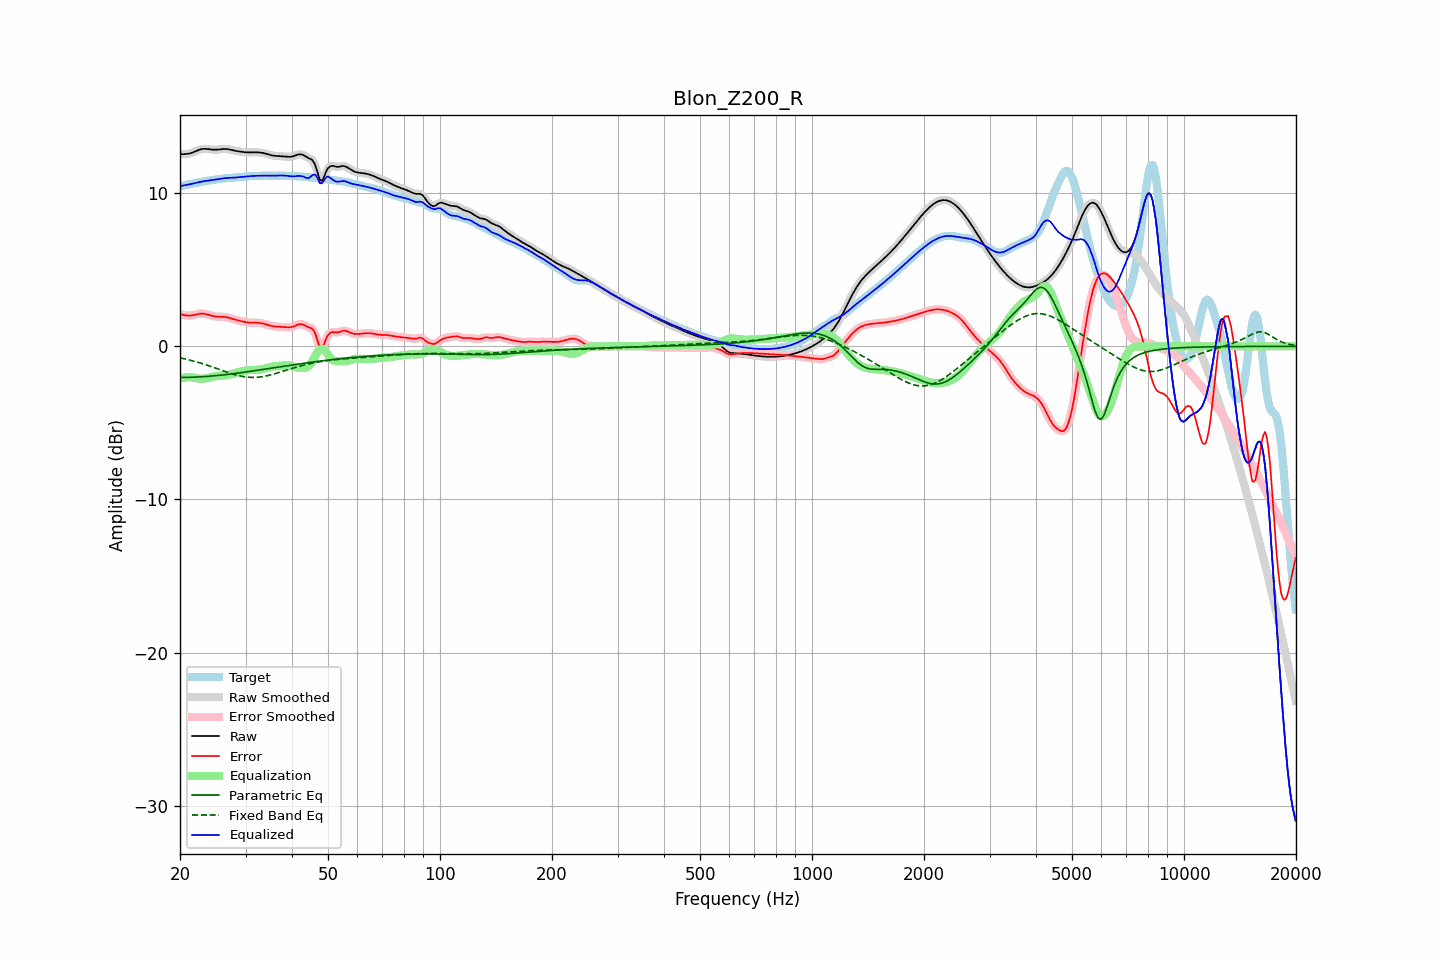

Data behind this chart, as committed beside it:
frequency, raw, error, smoothed, error_smoothed, equalization, parametric_eq, fixed_band_eq, equalized_raw, equalized_smoothed, target
20.00, 12.55, 2.10, 12.55, 2.10, -2.09, -2.03, -0.75, 10.46, 10.46, 10.45
20.20, 12.55, 2.08, 12.55, 2.07, -2.07, -2.03, -0.77, 10.48, 10.48, 10.47
20.40, 12.55, 2.05, 12.55, 2.05, -2.05, -2.03, -0.80, 10.50, 10.50, 10.49
20.61, 12.55, 2.03, 12.55, 2.03, -2.04, -2.03, -0.82, 10.51, 10.51, 10.52
20.81, 12.56, 2.02, 12.56, 2.02, -2.03, -2.03, -0.85, 10.53, 10.53, 10.54
21.02, 12.57, 2.01, 12.57, 2.01, -2.02, -2.03, -0.87, 10.55, 10.55, 10.56
21.23, 12.59, 2.00, 12.59, 2.01, -2.02, -2.02, -0.90, 10.57, 10.57, 10.59
21.44, 12.62, 2.01, 12.62, 2.01, -2.02, -2.02, -0.92, 10.60, 10.60, 10.61
21.66, 12.66, 2.03, 12.66, 2.03, -2.04, -2.02, -0.95, 10.62, 10.62, 10.63
21.87, 12.70, 2.05, 12.70, 2.05, -2.06, -2.01, -0.98, 10.65, 10.65, 10.65
22.09, 12.75, 2.08, 12.75, 2.08, -2.08, -2.01, -1.01, 10.67, 10.67, 10.67
22.31, 12.80, 2.10, 12.79, 2.10, -2.10, -2.00, -1.04, 10.70, 10.70, 10.69
22.54, 12.84, 2.12, 12.84, 2.12, -2.11, -2.00, -1.07, 10.72, 10.72, 10.71
22.76, 12.87, 2.14, 12.87, 2.14, -2.12, -1.99, -1.10, 10.75, 10.75, 10.73
22.99, 12.89, 2.14, 12.89, 2.14, -2.12, -1.99, -1.14, 10.77, 10.77, 10.75
23.22, 12.90, 2.13, 12.90, 2.13, -2.12, -1.98, -1.17, 10.78, 10.78, 10.77
23.45, 12.90, 2.11, 12.90, 2.11, -2.10, -1.97, -1.20, 10.80, 10.80, 10.79
23.69, 12.89, 2.08, 12.89, 2.08, -2.08, -1.96, -1.24, 10.81, 10.81, 10.81
23.92, 12.87, 2.05, 12.87, 2.05, -2.05, -1.96, -1.27, 10.82, 10.82, 10.82
24.16, 12.86, 2.02, 12.86, 2.02, -2.02, -1.95, -1.31, 10.83, 10.83, 10.84
24.40, 12.85, 1.99, 12.85, 1.99, -2.00, -1.94, -1.35, 10.85, 10.85, 10.86
24.65, 12.84, 1.97, 12.84, 1.97, -1.97, -1.93, -1.38, 10.86, 10.86, 10.87
24.89, 12.84, 1.95, 12.84, 1.95, -1.96, -1.92, -1.42, 10.88, 10.88, 10.89
25.14, 12.84, 1.94, 12.84, 1.94, -1.94, -1.91, -1.46, 10.90, 10.90, 10.90
25.39, 12.85, 1.93, 12.85, 1.93, -1.94, -1.90, -1.49, 10.91, 10.91, 10.92
25.65, 12.86, 1.93, 12.86, 1.93, -1.93, -1.89, -1.53, 10.93, 10.93, 10.93
25.91, 12.87, 1.93, 12.87, 1.93, -1.92, -1.88, -1.57, 10.95, 10.95, 10.95
26.16, 12.88, 1.92, 12.88, 1.92, -1.92, -1.86, -1.61, 10.97, 10.97, 10.96
26.43, 12.89, 1.91, 12.89, 1.91, -1.90, -1.85, -1.64, 10.98, 10.98, 10.97
26.69, 12.88, 1.90, 12.88, 1.90, -1.89, -1.84, -1.68, 10.99, 10.99, 10.98
26.96, 12.87, 1.88, 12.87, 1.88, -1.87, -1.83, -1.72, 11.00, 11.00, 10.99
27.23, 12.85, 1.85, 12.85, 1.85, -1.85, -1.82, -1.75, 11.00, 11.00, 11.00
27.50, 12.82, 1.82, 12.83, 1.82, -1.82, -1.80, -1.78, 11.01, 11.01, 11.01
27.77, 12.80, 1.78, 12.80, 1.78, -1.79, -1.79, -1.82, 11.01, 11.01, 11.01
28.05, 12.77, 1.75, 12.78, 1.75, -1.76, -1.78, -1.85, 11.02, 11.02, 11.02
28.33, 12.75, 1.72, 12.75, 1.72, -1.73, -1.76, -1.87, 11.03, 11.03, 11.03
28.62, 12.74, 1.70, 12.74, 1.70, -1.70, -1.75, -1.90, 11.04, 11.04, 11.04
28.90, 12.72, 1.67, 12.72, 1.67, -1.67, -1.73, -1.93, 11.05, 11.05, 11.05
29.19, 12.71, 1.65, 12.71, 1.65, -1.64, -1.72, -1.95, 11.06, 11.06, 11.06
29.48, 12.69, 1.62, 12.69, 1.62, -1.62, -1.70, -1.97, 11.07, 11.07, 11.07
29.78, 12.68, 1.60, 12.68, 1.59, -1.60, -1.69, -1.99, 11.08, 11.08, 11.08
30.08, 12.67, 1.57, 12.67, 1.57, -1.58, -1.67, -2.00, 11.09, 11.09, 11.09
30.38, 12.66, 1.56, 12.66, 1.56, -1.57, -1.66, -2.01, 11.09, 11.09, 11.10
30.68, 12.66, 1.55, 12.66, 1.55, -1.56, -1.64, -2.02, 11.10, 11.10, 11.11
30.99, 12.66, 1.55, 12.66, 1.55, -1.55, -1.63, -2.03, 11.11, 11.11, 11.12
31.30, 12.67, 1.55, 12.67, 1.55, -1.55, -1.61, -2.03, 11.12, 11.12, 11.12
31.61, 12.67, 1.55, 12.67, 1.55, -1.54, -1.60, -2.03, 11.13, 11.13, 11.12
31.93, 12.67, 1.54, 12.67, 1.54, -1.54, -1.58, -2.03, 11.13, 11.13, 11.13
32.24, 12.67, 1.54, 12.67, 1.54, -1.54, -1.57, -2.02, 11.13, 11.13, 11.13
32.57, 12.66, 1.53, 12.66, 1.53, -1.53, -1.55, -2.01, 11.13, 11.13, 11.13
32.89, 12.65, 1.51, 12.65, 1.51, -1.51, -1.53, -2.00, 11.14, 11.14, 11.14
33.22, 12.64, 1.50, 12.64, 1.50, -1.49, -1.52, -1.98, 11.14, 11.14, 11.14
33.55, 12.62, 1.48, 12.62, 1.48, -1.47, -1.50, -1.97, 11.15, 11.15, 11.14
33.89, 12.59, 1.45, 12.59, 1.45, -1.44, -1.49, -1.95, 11.15, 11.15, 11.14
34.23, 12.56, 1.42, 12.56, 1.42, -1.41, -1.47, -1.93, 11.15, 11.15, 11.14
34.57, 12.53, 1.38, 12.53, 1.38, -1.39, -1.45, -1.90, 11.14, 11.14, 11.14
34.92, 12.50, 1.35, 12.50, 1.35, -1.36, -1.44, -1.88, 11.14, 11.14, 11.15
35.27, 12.47, 1.32, 12.47, 1.32, -1.34, -1.42, -1.85, 11.14, 11.14, 11.15
35.62, 12.45, 1.31, 12.45, 1.31, -1.32, -1.40, -1.82, 11.14, 11.14, 11.15
35.97, 12.44, 1.29, 12.44, 1.29, -1.30, -1.39, -1.79, 11.14, 11.14, 11.15
... 635 more rows
